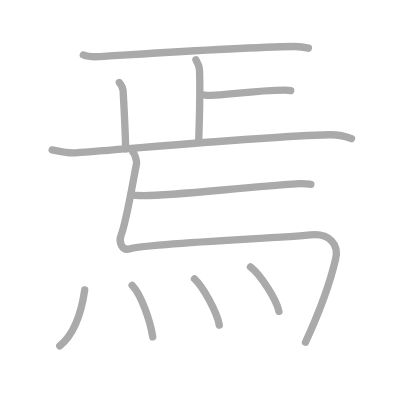
t = 0.00 s
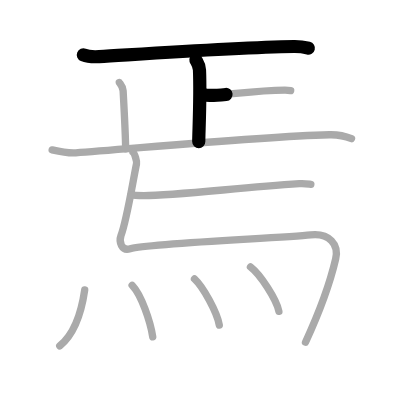
t = 2.25 s
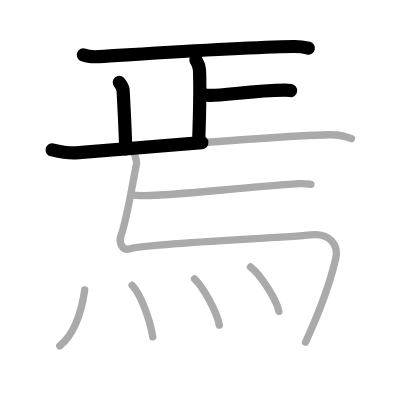
t = 4.50 s
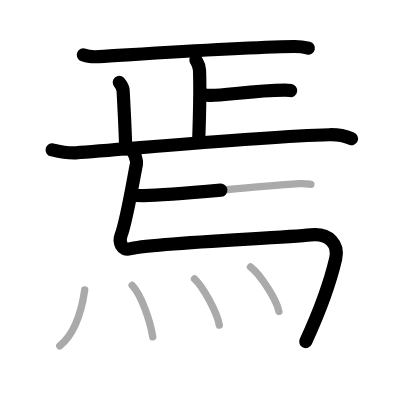
t = 6.50 s
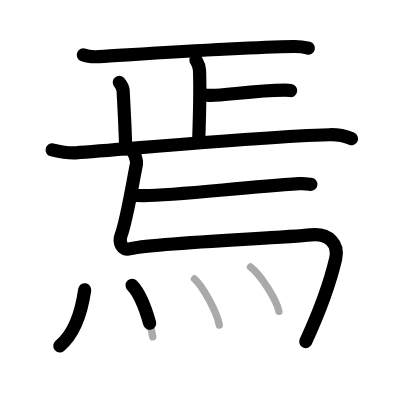
t = 8.75 s
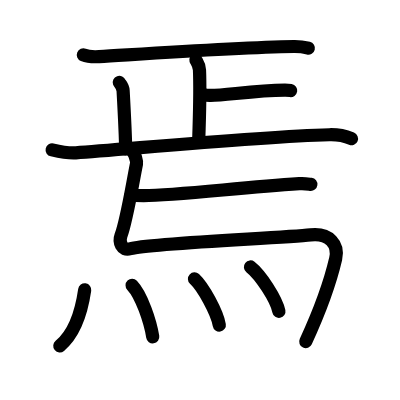
t = 11.00 s

The animated SVG that drew these frames (rendered in a browser with its animation timeline set to each time). Animation: 11 SMIL elements (animate=11); one cycle of 11.00 s.

<?xml version="1.0" standalone="no"?>
<!DOCTYPE svg PUBLIC "-//W3C//DTD SVG 1.1//EN"   "http://www.w3.org/Graphics/SVG/1.1/DTD/svg11.dtd">
<svg width="400px" height="400px"  version="1.1" xmlns="http://www.w3.org/2000/svg">
  <defs>
    <marker id="Triangle" viewBox="0 0 10 10" refX="0" refY="5" markerUnits="strokeWidth" markerWidth="3" style="stroke-opacity:0%;fill:#aaaaaa;" markerHeight="2" orient="auto">
      <path d="M 0 0 L 10 5 L 0 10 z" />
    </marker>
    
    <marker id="Arrow" viewBox="0 0 10 10" refX="5" refY="5" markerUnits="strokeWidth" markerWidth="1.8" style="stroke-opacity:0%;fill:#770000;" markerHeight="2" orient="auto">
      <path d="M 0 4 L 6 4 L 4 1 L 10 5 L 4 9 L 6 6 L 0 6 z" />
        <circle cx="5" cy="5" r="5" />
      </marker>
    
    <marker id="TriangleRed" viewBox="0 0 10 10" refX="0" refY="5" markerUnits="strokeWidth" markerWidth="3" style="stroke-opacity:0%;fill:#CC0000;" markerHeight="2" orient="auto">
      <path d="M 0 0 L 10 5 L 0 10 z" />
    </marker>
    
    <marker id="ArrowRed" viewBox="0 0 10 10" refX="5" refY="5" markerUnits="strokeWidth" markerWidth="1.8" style="stroke-opacity:0%;fill:#CC0000;" markerHeight="2" orient="auto">
      <path d="M 0 4 L 6 4 L 4 1 L 10 5 L 4 9 L 6 6 L 0 6 z" />
        <circle cx="5" cy="5" r="5" />
      </marker>
    
  </defs>
  
  <path style="fill:#ffffff; fill-opacity:100%; fill-rule:evenodd; stroke-width:0;" d="M 0 0 L 400px 0 L 400px 400px L 0 400px L 0 0" />

  <g transform="scale(3.6697247706422 3.6697247706422)">
<path style="fill:none; fill-opacity:0%; fill-rule:evenodd; stroke:#aaaaaa; stroke-opacity:100%; stroke-width: 1.5pt; stroke-linejoin:round; stroke-linecap:round;" d="M22.71 14.97c1.13 0.46 3.19 0.52 4.32 0.46c11.31-0.68 37.22-2.5 53.06-2.76c1.88-0.03 3.01 0.22 3.95 0.45"></path>
<path style="fill:none; fill-opacity:0%; fill-rule:evenodd; stroke:#aaaaaa; stroke-opacity:100%; stroke-width: 1.5pt; stroke-linejoin:round; stroke-linecap:round;" d="M53.38 16.3c0.07 0.24 0.92 1.26 0.98 2.79c0.31 7.37-0.2 16.99-0.2 19.5"></path>
<path style="fill:none; fill-opacity:0%; fill-rule:evenodd; stroke:#aaaaaa; stroke-opacity:100%; stroke-width: 1.5pt; stroke-linejoin:round; stroke-linecap:round;" d="M55.73 25.88c0.44 0.12 1.24 0.13 1.68 0.12c4.22-0.01 11.86-1.4 20.26-1.44c0.73 0 1.17 0.06 1.54 0.12"></path>
<path style="fill:none; fill-opacity:0%; fill-rule:evenodd; stroke:#aaaaaa; stroke-opacity:100%; stroke-width: 1.5pt; stroke-linejoin:round; stroke-linecap:round;" d="M32.51 22.46c0.07 0.2 0.97 1.03 1.04 2.28c0.33 6.02 0.68 13.77 0.68 15.81"></path>
<path style="fill:none; fill-opacity:0%; fill-rule:evenodd; stroke:#aaaaaa; stroke-opacity:100%; stroke-width: 1.5pt; stroke-linejoin:round; stroke-linecap:round;" d="M14.21 40.84c1.57 0.36 4.95 0.9 6.45 0.8c13.34-0.89 49.09-4.39 69.11-4.92c2.52-0.07 4.71 0.54 6.02 1.08"></path>
<path style="fill:none; fill-opacity:0%; fill-rule:evenodd; stroke:#aaaaaa; stroke-opacity:100%; stroke-width: 1.5pt; stroke-linejoin:round; stroke-linecap:round;" d="M36.25 41.5c0.46 0.38 1.08 2.48 0.95 3.12C35.75 52 34.5 60 32.97 64.2c-0.62 1.69 0.13 4.27 2.51 3.58c5.27-1.53 41.3-2.9 49.17-3.77c5.12-0.57 7.73 2.65 6.82 6.53C89.5 79 86.25 86.75 83.25 93.25C78.56 1"></path>
<path style="fill:none; fill-opacity:0%; fill-rule:evenodd; stroke:#aaaaaa; stroke-opacity:100%; stroke-width: 1.5pt; stroke-linejoin:round; stroke-linecap:round;" d="M35.73 53.09c0.9 0.2 2.54 0.2 3.44 0.2c8.63-0.01 24.83-2.04 42.4-3.24c1.49-0.1 2.39 0.09 3.14 0.19"></path>
<path style="fill:none; fill-opacity:0%; fill-rule:evenodd; stroke:#aaaaaa; stroke-opacity:100%; stroke-width: 1.5pt; stroke-linejoin:round; stroke-linecap:round;" d="M23.08 79c-0.83 5.75-2.83 12-6.8 15.25"></path>
<path style="fill:none; fill-opacity:0%; fill-rule:evenodd; stroke:#aaaaaa; stroke-opacity:100%; stroke-width: 1.5pt; stroke-linejoin:round; stroke-linecap:round;" d="M36 77.75c2.55 2.65 4.98 9.93 5.62 14.05"></path>
<path style="fill:none; fill-opacity:0%; fill-rule:evenodd; stroke:#aaaaaa; stroke-opacity:100%; stroke-width: 1.5pt; stroke-linejoin:round; stroke-linecap:round;" d="M53 76c2.39 2.22 6.16 9.12 6.76 12.58"></path>
<path style="fill:none; fill-opacity:0%; fill-rule:evenodd; stroke:#aaaaaa; stroke-opacity:100%; stroke-width: 1.5pt; stroke-linejoin:round; stroke-linecap:round;" d="M68.25 72.75c2.74 2.14 7.07 8.78 7.75 12.1"></path>

<path style="fill:none; fill-opacity:0%; fill-rule:evenodd; stroke:#000000; stroke-opacity:100%; stroke-width: 2.7pt; stroke-linejoin:round; stroke-linecap:round;" d="M22.71 14.97c1.13 0.46 3.19 0.52 4.32 0.46c11.31-0.68 37.22-2.5 53.06-2.76c1.88-0.03 3.01 0.22 3.95 0.45" pathLength="100" stroke-dashoffset="100" stroke-dasharray="100 105"><animate id="dashAnim1" attributeName="stroke-dashoffset" from="100" to="0" dur="1s" calcMode="linear" fill="freeze"/></path>
<path style="fill:none; fill-opacity:0%; fill-rule:evenodd; stroke:#000000; stroke-opacity:100%; stroke-width: 2.7pt; stroke-linejoin:round; stroke-linecap:round;" d="M53.38 16.3c0.07 0.24 0.92 1.26 0.98 2.79c0.31 7.37-0.2 16.99-0.2 19.5" pathLength="100" stroke-dashoffset="100" stroke-dasharray="100 105"><animate id="dashAnim2" attributeName="stroke-dashoffset" from="100" to="0" dur="1s" calcMode="linear" begin="dashAnim1.end" fill="freeze"/></path>
<path style="fill:none; fill-opacity:0%; fill-rule:evenodd; stroke:#000000; stroke-opacity:100%; stroke-width: 2.7pt; stroke-linejoin:round; stroke-linecap:round;" d="M55.73 25.88c0.44 0.12 1.24 0.13 1.68 0.12c4.22-0.01 11.86-1.4 20.26-1.44c0.73 0 1.17 0.06 1.54 0.12" pathLength="100" stroke-dashoffset="100" stroke-dasharray="100 105"><animate id="dashAnim3" attributeName="stroke-dashoffset" from="100" to="0" dur="1s" calcMode="linear" begin="dashAnim2.end" fill="freeze"/></path>
<path style="fill:none; fill-opacity:0%; fill-rule:evenodd; stroke:#000000; stroke-opacity:100%; stroke-width: 2.7pt; stroke-linejoin:round; stroke-linecap:round;" d="M32.51 22.46c0.07 0.2 0.97 1.03 1.04 2.28c0.33 6.02 0.68 13.77 0.68 15.81" pathLength="100" stroke-dashoffset="100" stroke-dasharray="100 105"><animate id="dashAnim4" attributeName="stroke-dashoffset" from="100" to="0" dur="1s" calcMode="linear" begin="dashAnim3.end" fill="freeze"/></path>
<path style="fill:none; fill-opacity:0%; fill-rule:evenodd; stroke:#000000; stroke-opacity:100%; stroke-width: 2.7pt; stroke-linejoin:round; stroke-linecap:round;" d="M14.21 40.84c1.57 0.36 4.95 0.9 6.45 0.8c13.34-0.89 49.09-4.39 69.11-4.92c2.52-0.07 4.71 0.54 6.02 1.08" pathLength="100" stroke-dashoffset="100" stroke-dasharray="100 105"><animate id="dashAnim5" attributeName="stroke-dashoffset" from="100" to="0" dur="1s" calcMode="linear" begin="dashAnim4.end" fill="freeze"/></path>
<path style="fill:none; fill-opacity:0%; fill-rule:evenodd; stroke:#000000; stroke-opacity:100%; stroke-width: 2.7pt; stroke-linejoin:round; stroke-linecap:round;" d="M36.25 41.5c0.46 0.38 1.08 2.48 0.95 3.12C35.75 52 34.5 60 32.97 64.2c-0.62 1.69 0.13 4.27 2.51 3.58c5.27-1.53 41.3-2.9 49.17-3.77c5.12-0.57 7.73 2.65 6.82 6.53C89.5 79 86.25 86.75 83.25 93.25C78.56 1" pathLength="100" stroke-dashoffset="100" stroke-dasharray="100 105"><animate id="dashAnim6" attributeName="stroke-dashoffset" from="100" to="0" dur="1s" calcMode="linear" begin="dashAnim5.end" fill="freeze"/></path>
<path style="fill:none; fill-opacity:0%; fill-rule:evenodd; stroke:#000000; stroke-opacity:100%; stroke-width: 2.7pt; stroke-linejoin:round; stroke-linecap:round;" d="M35.73 53.09c0.9 0.2 2.54 0.2 3.44 0.2c8.63-0.01 24.83-2.04 42.4-3.24c1.49-0.1 2.39 0.09 3.14 0.19" pathLength="100" stroke-dashoffset="100" stroke-dasharray="100 105"><animate id="dashAnim7" attributeName="stroke-dashoffset" from="100" to="0" dur="1s" calcMode="linear" begin="dashAnim6.end" fill="freeze"/></path>
<path style="fill:none; fill-opacity:0%; fill-rule:evenodd; stroke:#000000; stroke-opacity:100%; stroke-width: 2.7pt; stroke-linejoin:round; stroke-linecap:round;" d="M23.08 79c-0.83 5.75-2.83 12-6.8 15.25" pathLength="100" stroke-dashoffset="100" stroke-dasharray="100 105"><animate id="dashAnim8" attributeName="stroke-dashoffset" from="100" to="0" dur="1s" calcMode="linear" begin="dashAnim7.end" fill="freeze"/></path>
<path style="fill:none; fill-opacity:0%; fill-rule:evenodd; stroke:#000000; stroke-opacity:100%; stroke-width: 2.7pt; stroke-linejoin:round; stroke-linecap:round;" d="M36 77.75c2.55 2.65 4.98 9.93 5.62 14.05" pathLength="100" stroke-dashoffset="100" stroke-dasharray="100 105"><animate id="dashAnim9" attributeName="stroke-dashoffset" from="100" to="0" dur="1s" calcMode="linear" begin="dashAnim8.end" fill="freeze"/></path>
<path style="fill:none; fill-opacity:0%; fill-rule:evenodd; stroke:#000000; stroke-opacity:100%; stroke-width: 2.7pt; stroke-linejoin:round; stroke-linecap:round;" d="M53 76c2.39 2.22 6.16 9.12 6.76 12.58" pathLength="100" stroke-dashoffset="100" stroke-dasharray="100 105"><animate id="dashAnim10" attributeName="stroke-dashoffset" from="100" to="0" dur="1s" calcMode="linear" begin="dashAnim9.end" fill="freeze"/></path>
<path style="fill:none; fill-opacity:0%; fill-rule:evenodd; stroke:#000000; stroke-opacity:100%; stroke-width: 2.7pt; stroke-linejoin:round; stroke-linecap:round;" d="M68.25 72.75c2.74 2.14 7.07 8.78 7.75 12.1" pathLength="100" stroke-dashoffset="100" stroke-dasharray="100 105"><animate id="dashAnim11" attributeName="stroke-dashoffset" from="100" to="0" dur="1s" calcMode="linear" begin="dashAnim10.end" fill="freeze"/></path>

</g>

</svg>  
          
